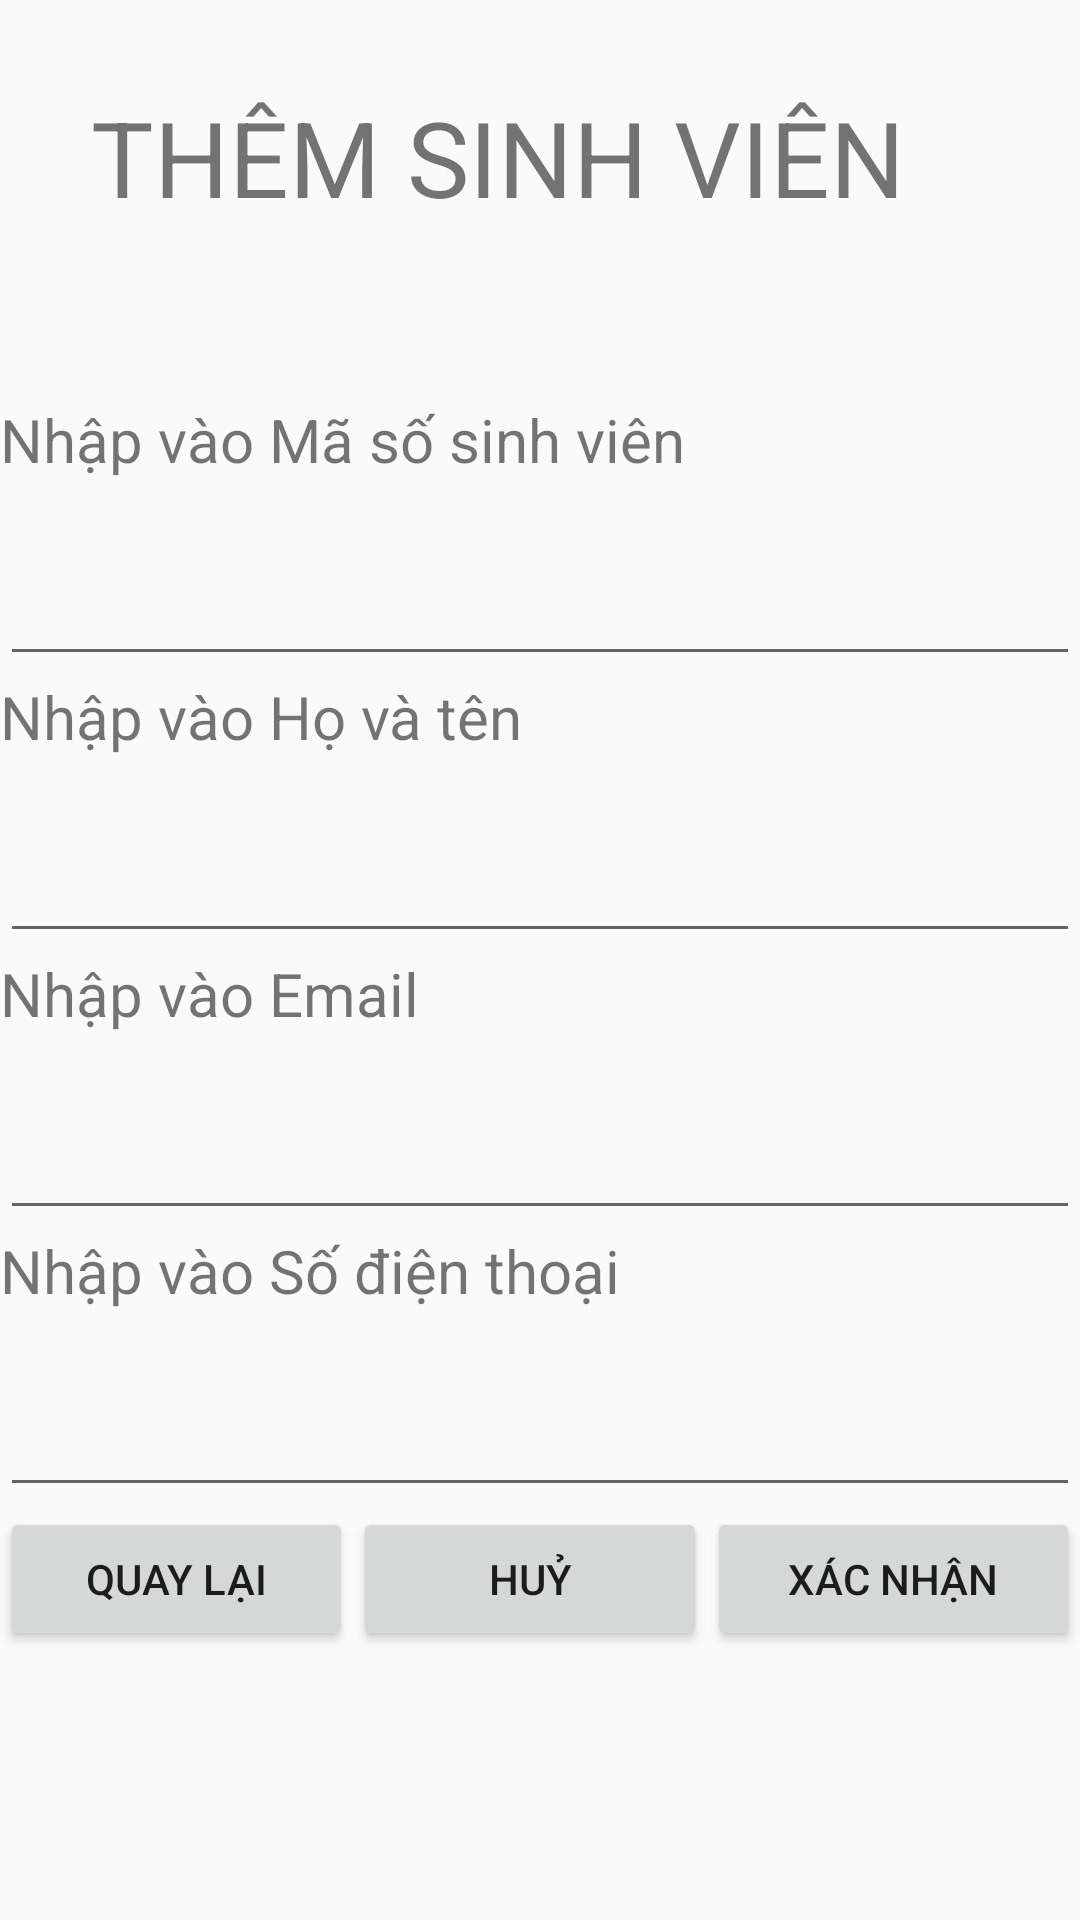

Here is an Android app screen rendered from its layout file. Give the layout XML and the strings, colors and styles it references.
<!-- AndroidManifest.xml: application theme Theme.AppCompat.Light.NoActionBar -->
<!-- res/layout/activity_studymanagement_teacher_sua_sinh_vien.xml -->
<?xml version="1.0" encoding="utf-8"?>
<LinearLayout xmlns:android="http://schemas.android.com/apk/res/android"
    xmlns:app="http://schemas.android.com/apk/res-auto"
    xmlns:tools="http://schemas.android.com/tools"
    android:layout_width="match_parent"
    android:layout_height="match_parent"
    android:orientation="vertical"
    tools:context="StudyManagement.studymanagement_teacher_suaSinhVien">

    <LinearLayout
        android:layout_width="match_parent"
        android:layout_height="29dp"
        android:orientation="vertical"></LinearLayout>

    <LinearLayout
        android:layout_width="match_parent"
        android:layout_height="75dp"
        android:orientation="vertical">

        <TextView
            android:id="@+id/txtThemVaoSinhVien"
            android:layout_width="299dp"
            android:layout_height="wrap_content"
            android:text="THÊM SINH VIÊN"
            android:layout_gravity="center"
            android:textSize="35dp" />
    </LinearLayout>

    <LinearLayout
        android:layout_width="match_parent"
        android:layout_height="29dp"
        android:orientation="vertical"></LinearLayout>

    <TextView
        android:layout_width="match_parent"
        android:layout_height="51dp"
        android:text="Nhập vào Mã số sinh viên"
        android:textSize="20dp" />

    <EditText
        android:id="@+id/txtMSSV"
        android:layout_width="match_parent"
        android:layout_height="wrap_content"
        android:ems="10"
        android:inputType="textEmailAddress" />

    <TextView
        android:layout_width="match_parent"
        android:layout_height="51dp"
        android:text="Nhập vào Họ và tên"
        android:textSize="20dp" />

    <EditText
        android:id="@+id/txtHoVaTen"
        android:layout_width="match_parent"
        android:layout_height="wrap_content"
        android:ems="10"
        android:inputType="textEmailAddress" />

    <TextView
        android:layout_width="match_parent"
        android:layout_height="51dp"
        android:text="Nhập vào Email"
        android:textSize="20dp" />

    <EditText
        android:id="@+id/txtEmail"
        android:layout_width="match_parent"
        android:layout_height="wrap_content"
        android:ems="10"
        android:inputType="textEmailAddress" />

    <TextView
        android:layout_width="match_parent"
        android:layout_height="51dp"
        android:text="Nhập vào Số điện thoại"
        android:textSize="20dp" />

    <EditText
        android:id="@+id/txtSoDienThoai"
        android:layout_width="match_parent"
        android:layout_height="wrap_content"
        android:ems="10"
        android:inputType="textEmailAddress" />

    <LinearLayout
        android:layout_width="match_parent"
        android:layout_height="54dp"
        android:orientation="horizontal">

        <Button
            android:id="@+id/btnBack"
            android:layout_width="wrap_content"
            android:layout_height="wrap_content"
            android:layout_weight="1"
            android:text="Quay lại" />

        <Button
            android:id="@+id/btnHuy"
            android:layout_width="wrap_content"
            android:layout_height="wrap_content"
            android:layout_weight="1"
            android:text="Huỷ" />

        <Button
            android:id="@+id/btnXacNhan"
            android:layout_width="wrap_content"
            android:layout_height="wrap_content"
            android:layout_weight="1"
            android:text="Xác Nhận" />
    </LinearLayout>

</LinearLayout>
<!-- resources referenced by this layout -->
<resources>

</resources>
